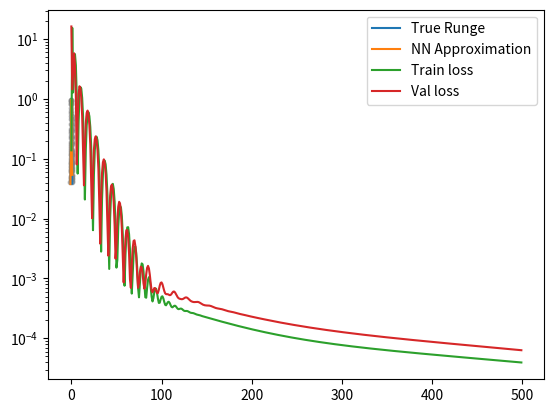

The matplotlib source for this figure:
import numpy as np
import matplotlib.pyplot as plt

# Runge function
def runge(x):
    return 1 / (1 + 25 * x**2)

# Activation function and its derivative
def tanh(x):
    return np.tanh(x)

def tanh_deriv(x):
    return 1 - np.tanh(x)**2

# Inintialize parameters
def init_params(input_dim, hidden_dim1, hidden_dim2, output_dim):
    np.random.seed(4)
    # Glorot/Xavier initialization for tanh
    W1 = np.random.randn(input_dim, hidden_dim1) * np.sqrt(1/input_dim)
    b1 = np.zeros((1, hidden_dim1))
    W2 = np.random.randn(hidden_dim1, hidden_dim2) * np.sqrt(1/hidden_dim1)
    b2 = np.zeros((1, hidden_dim2))
    W3 = np.random.randn(hidden_dim2, output_dim) * np.sqrt(1/hidden_dim2)
    b3 = np.zeros((1, output_dim))
    return W1,b1,W2,b2,W3,b3

# Forward propagation
def forward(x, W1,b1,W2,b2,W3,b3):
    z1 = x.dot(W1) + b1
    a1 = tanh(z1)
    z2 = a1.dot(W2) + b2
    a2 = tanh(z2)
    z3 = a2.dot(W3) + b3
    y_pred = z3  # regression output
    cache = (x, z1,a1,z2,a2,z3)
    return y_pred, cache

# Loss function
def mse(y_true, y_pred):
    return np.mean((y_true - y_pred)**2)

# Backward propagation
def backward(y_true, y_pred, cache, W2, W3):
    x, z1,a1,z2,a2,z3 = cache
    m = y_true.shape[0]

    dz3 = (y_pred - y_true) / m
    dW3 = a2.T.dot(dz3)
    db3 = np.sum(dz3, axis=0, keepdims=True)

    da2 = dz3.dot(W3.T)
    dz2 = da2 * tanh_deriv(z2)
    dW2 = a1.T.dot(dz2)
    db2 = np.sum(dz2, axis=0, keepdims=True)

    da1 = dz2.dot(W2.T)
    dz1 = da1 * tanh_deriv(z1)
    dW1 = x.T.dot(dz1)
    db1 = np.sum(dz1, axis=0, keepdims=True)

    return dW1, db1, dW2, db2, dW3, db3

# Initialize the state for Adam
def init_adam(W1,b1,W2,b2,W3,b3):
    params = [W1,b1,W2,b2,W3,b3]
    m = [np.zeros_like(p) for p in params]
    v = [np.zeros_like(p) for p in params]
    return m, v

# Updating parameters (Adam)
def update_params_adam(params, grads, m, v, t, lr=0.001, beta1=0.9, beta2=0.999, eps=1e-8):
    new_params = []
    for i, (p, g) in enumerate(zip(params, grads)):
        m[i] = beta1 * m[i] + (1-beta1) * g
        v[i] = beta2 * v[i] + (1-beta2) * (g**2)
        m_hat = m[i] / (1 - beta1**t)
        v_hat = v[i] / (1 - beta2**t)
        p = p - lr * m_hat / (np.sqrt(v_hat) + eps)
        new_params.append(p)
    return new_params, m, v

# Data
N = 100
x = np.linspace(-1, 1, N).reshape(-1,1)
y = runge(x)

# Split manually
idx = np.arange(N)
np.random.seed(4)
np.random.shuffle(idx)

train_idx = idx[:int(0.7*N)]
val_idx   = idx[int(0.7*N):int(0.85*N)]
test_idx  = idx[int(0.85*N):]

x_train, y_train = x[train_idx], y[train_idx]
x_val, y_val     = x[val_idx], y[val_idx]
x_test, y_test   = x[test_idx], y[test_idx]

# -----------------------------
# Initialize parameters
# -----------------------------
W1,b1,W2,b2,W3,b3 = init_params(1,128,128,1)
params = [W1,b1,W2,b2,W3,b3]

# 初始化 Adam 狀態 (新增)
m, v = init_adam(*params)

train_losses = []
val_losses = []

# -----------------------------
# Training loop
# -----------------------------
epochs = 500
lr = 0.01  # 建議用較小 lr, Adam 會自動調整
for epoch in range(1, epochs+1):
    # forward
    y_pred, cache = forward(x_train, *params)
    # loss
    loss = mse(y_train, y_pred)
    # backward
    grads = backward(y_train, y_pred, cache, params[2], params[4])

    params, m, v = update_params_adam(params, grads, m, v, t=epoch, lr=lr)
    
    # validation loss
    y_val_pred, _ = forward(x_val, *params)
    val_loss = mse(y_val, y_val_pred)
    
    train_losses.append(loss)
    val_losses.append(val_loss)
    
    if epoch % 50 == 0:
        print(f"Epoch {epoch}, Train Loss: {loss:.6f}, Val Loss: {val_loss:.6f}")

y_test_pred, _ = forward(x_test, *params)
test_loss = mse(y_test, y_test_pred)
print(f"Test MSE: {test_loss:.6f}")

x_dense = np.linspace(-1,1,500).reshape(-1,1)
y_dense_pred,_ = forward(x_dense, *params)

plt.plot(x_dense, runge(x_dense), label="True Runge")
plt.plot(x_dense, y_dense_pred, label="NN Approximation")
plt.scatter(x_train, y_train, s=10, c="gray", alpha=0.5)
plt.legend()
plt.show()

plt.plot(train_losses, label="Train loss")
plt.plot(val_losses, label="Val loss")
plt.yscale("log")
plt.legend()
plt.show()